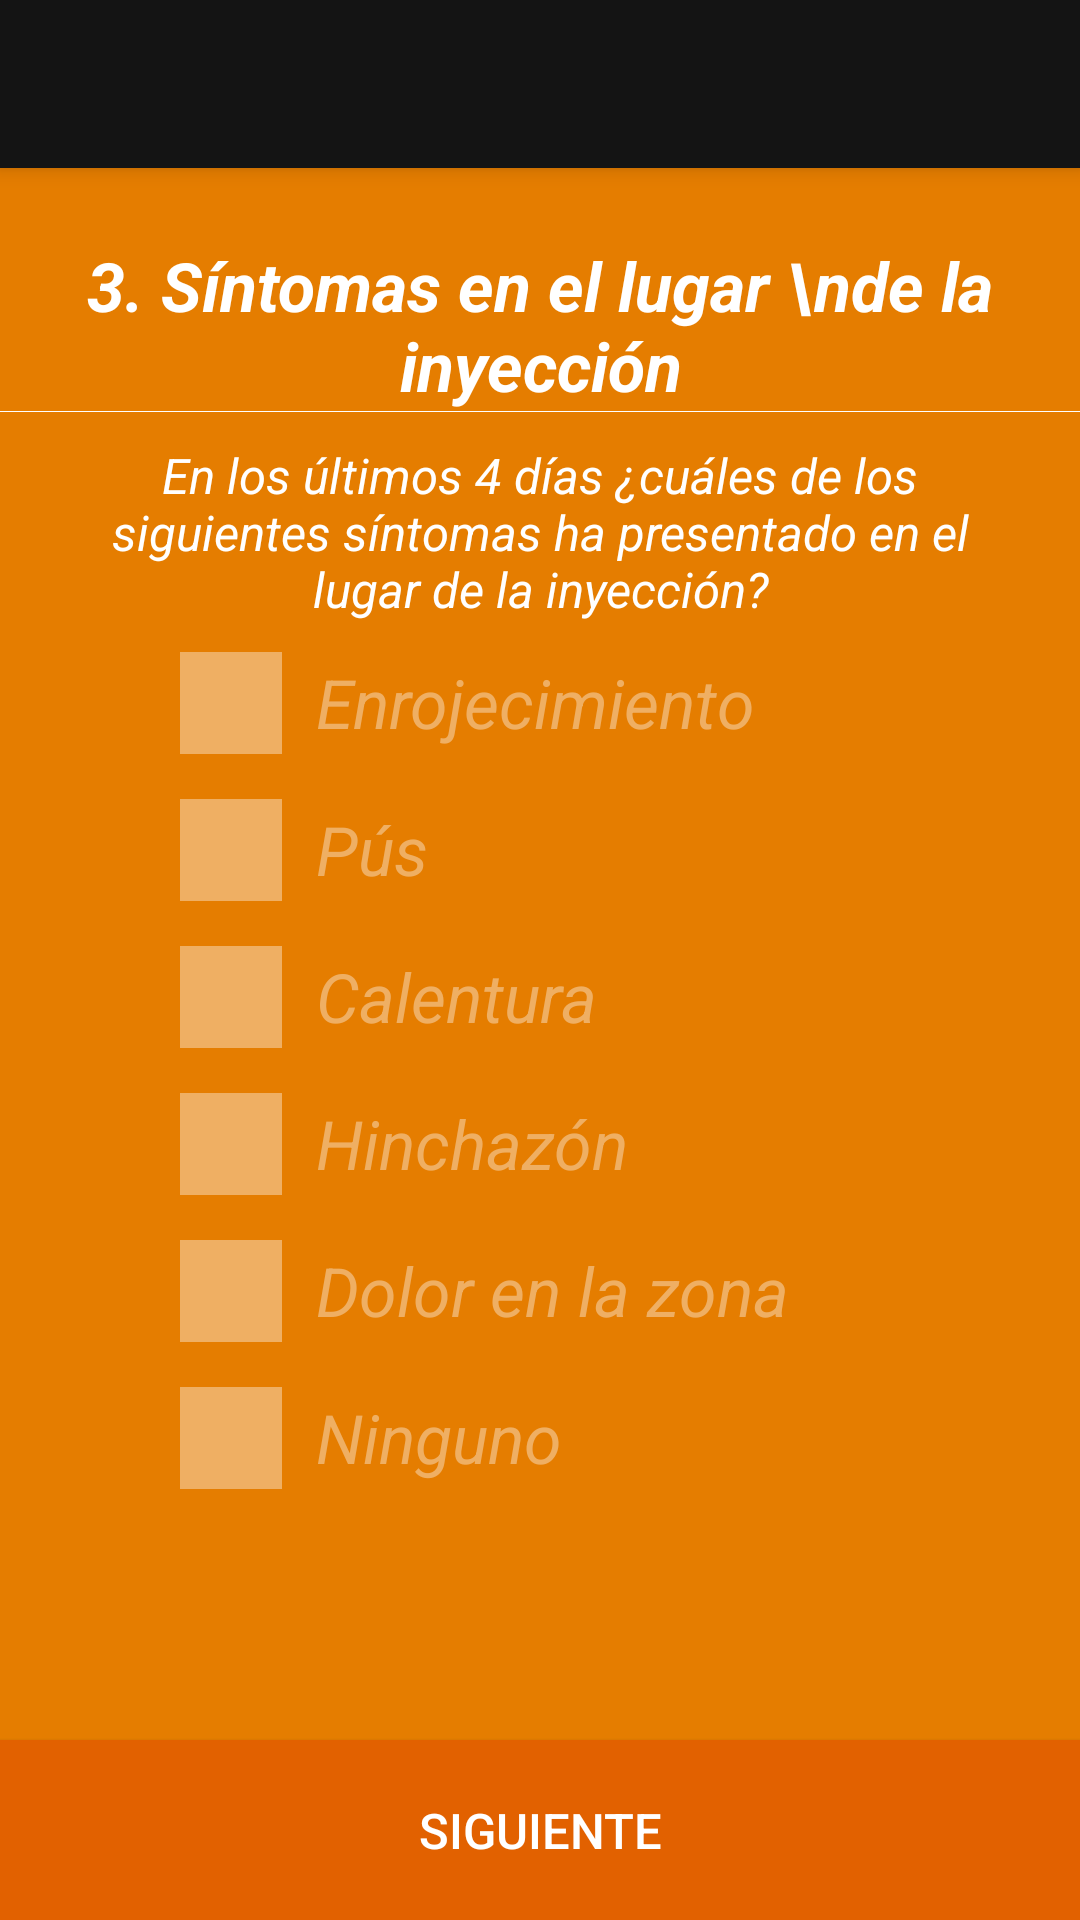

This screen was rendered from an Android layout file. Write that file and the resources it references.
<!-- AndroidManifest.xml: activity theme AppTheme.NoActionBar -->
<!-- res/layout/activity_sintomas_inyeccion.xml -->
<?xml version="1.0" encoding="utf-8"?>
<android.support.design.widget.CoordinatorLayout xmlns:android="http://schemas.android.com/apk/res/android"
    xmlns:app="http://schemas.android.com/apk/res-auto"
    xmlns:tools="http://schemas.android.com/tools"
    android:layout_width="match_parent"
    android:layout_height="match_parent"
    android:fitsSystemWindows="true"
    tools:context=".SintomasActivity"
    android:background="@color/orange_background">

    <android.support.design.widget.AppBarLayout
        android:layout_width="match_parent"
        android:layout_height="wrap_content"
        android:theme="@style/AppTheme.AppBarOverlay">

        <android.support.v7.widget.Toolbar
            android:id="@+id/toolbar_sitomas_inyeccion_activiy"
            android:layout_width="match_parent"
            android:layout_height="?attr/actionBarSize"
            android:background="?attr/colorPrimary"
            app:popupTheme="@style/AppTheme.PopupOverlay" />

    </android.support.design.widget.AppBarLayout>

    <RelativeLayout
        android:layout_width="match_parent"
        android:layout_height="match_parent"
        >
        <LinearLayout
            android:layout_width="match_parent"
            android:layout_height="match_parent"
            android:orientation="vertical"
            android:layout_marginTop="60dp"
            android:layout_marginBottom="60dp">

            <LinearLayout
                android:layout_width="wrap_content"
                android:layout_height="wrap_content"
                android:orientation="vertical"
                android:layout_gravity="center">
            <TextView
                android:layout_marginTop="20dp"
                android:layout_width="wrap_content"
                android:layout_height="wrap_content"
                android:text="3. Síntomas en el lugar \nde la inyección"
                android:gravity="center"
                android:textStyle="bold|italic"
                android:textColor="#FFF"
                android:textSize="11pt"
                android:id="@+id/titulo_sintomas_inyeccion"/>
            <View
                android:layout_width="match_parent"
                android:layout_height="1px"
                android:background="#FFF"
                />
            </LinearLayout>

            <TextView
                android:layout_width="wrap_content"
                android:layout_height="wrap_content"
                android:textColor="#FFF"
                android:gravity="center"
                android:layout_marginRight="20dp"
                android:layout_marginLeft="20dp"
                android:textSize="8pt"
                android:textStyle="italic"
                android:layout_marginTop="10dp"
                android:layout_marginBottom="10dp"
                android:text="En los últimos 4 días ¿cuáles de los siguientes síntomas ha presentado en el lugar de la inyección?"
                android:id="@+id/desc_sintomas_inyeccion"/>

            <CheckBox
                android:layout_width="match_parent"
                android:layout_height="wrap_content"
                android:button="@drawable/checkbox_sintomas"
                android:text="  Enrojecimiento"
                android:textColor="#EFAF63"
                android:textSize="11pt"
                android:textStyle="italic"
                android:layout_marginLeft="60dp"
                android:id="@+id/enrrojecimiento_checkbox"
                />
            <CheckBox
                android:layout_width="match_parent"
                android:layout_height="wrap_content"
                android:button="@drawable/checkbox_sintomas"
                android:text="  Pús"
                android:textColor="#EFAF63"
                android:textSize="11pt"
                android:textStyle="italic"
                android:layout_marginLeft="60dp"
                android:layout_marginTop="15dp"
                android:id="@+id/pus_checkbox"/>
            <CheckBox
                android:layout_width="match_parent"
                android:layout_height="wrap_content"
                android:text="  Calentura"
                android:button="@drawable/checkbox_sintomas"
                android:textColor="#EFAF63"
                android:textSize="11pt"
                android:textStyle="italic"
                android:layout_marginLeft="60dp"
                android:layout_marginTop="15dp"
                android:id="@+id/calentura_checkbox"/>
            <CheckBox
                android:layout_width="match_parent"
                android:layout_height="wrap_content"
                android:text="  Hinchazón"
                android:button="@drawable/checkbox_sintomas"
                android:textColor="#EFAF63"
                android:textSize="11pt"
                android:textStyle="italic"
                android:layout_marginLeft="60dp"
                android:layout_marginTop="15dp"
                android:id="@+id/hinchazon_checkbox"/>

            <CheckBox
                android:layout_width="match_parent"
                android:layout_height="wrap_content"
                android:text="  Dolor en la zona"
                android:textColor="#EFAF63"
                android:textSize="11pt"
                android:button="@drawable/checkbox_sintomas"
                android:textStyle="italic"
                android:layout_marginLeft="60dp"
                android:layout_marginTop="15dp"
                android:id="@+id/dolor_zona_checkbox"/>

            <CheckBox
                android:layout_width="match_parent"
                android:layout_height="wrap_content"
                android:text="  Ninguno"
                android:textColor="#EFAF63"
                android:button="@drawable/checkbox_sintomas"
                android:textSize="11pt"
                android:textStyle="italic"
                android:layout_marginLeft="60dp"
                android:layout_marginTop="15dp"
                android:id="@+id/ninguno_inyeccion_checkbox"
                />


        </LinearLayout>

        <Button
            android:layout_width="match_parent"
            android:layout_height="wrap_content"
            android:background="@color/botones_background"
            android:text="SIGUIENTE"
            android:textSize="8pt"
            android:textColor="#FFF"
            android:height="60dp"
            android:onClick="doSiguiente"
            android:layout_alignParentBottom="true"
            android:id="@+id/siguiente_sintomas_inyeccion"
            />

    </RelativeLayout>

</android.support.design.widget.CoordinatorLayout>
<!-- resources referenced by this layout -->
<resources>
  <color name="botones_background">#E26100</color>
  <color name="orange_background">#E57D00</color>
  <!-- drawable checkbox_sintomas (drawable) -->
  <?xml version="1.0" encoding="utf-8"?>
  <selector xmlns:android="http://schemas.android.com/apk/res/android">
      <item
          android:state_checked="true"
          android:state_focused="true"
          android:drawable="@drawable/checkbox_selected"/>
      <item
          android:state_checked="false"
          android:state_focused="true"
          android:drawable="@drawable/checkbox_unselected" />
      <item
          android:state_checked="false"
          android:drawable="@drawable/checkbox_unselected"/>
  
      <item
          android:state_checked="true"
          android:drawable="@drawable/checkbox_selected" />
  </selector>
  <style name="AppTheme.AppBarOverlay" parent="ThemeOverlay.AppCompat.Dark.ActionBar" />
  <style name="AppTheme.PopupOverlay" parent="ThemeOverlay.AppCompat.Light" />
  <style name="AppTheme.NoActionBar">
              <item name="windowActionBar">false</item>
              <item name="windowNoTitle">true</item>
          </style>
  <!-- drawable checkbox_selected: png bitmap (drawable, 1058 bytes) -->
  <!-- drawable checkbox_unselected: png bitmap (drawable, 174 bytes) -->
</resources>
